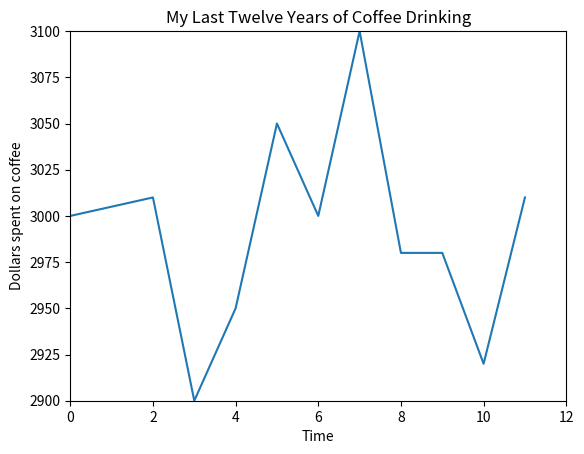

Here is the Python script that generated this plot:
# 3. Graphing in Python
# 1. Graphing in Python: Matplotlib
# 1. Line Graphts in Matplotlib
# 6. Laveling the Axes

'''
Eventually, we will want to show these plots to other people to convince
them of important trends in our data. When we do that, we'll want to make our 
plots look as professional as possible.

The first step towards a professional-looking plot is adding labels to the
x- and y- axes by using plt.xlabel() and plt.ylabel(). The plot title can
be set by using plt.title().

All of these commands require a string, which is a set of characters in either 
singe (') or double (") quotes. 

For example, if someone has been keeping track of their happiness (on a scale 
out of 10) throughout the day and wants to display this information with
labeled axes, we can use the following commands:


hours = [9, 10, 11, 12, 13, 14, 15, 16, 17, 18, 19, 20]
happiness = [9.8, 9.9, 9.2, 8.3, 9.0, 8.7, 9.1, 7.0, 6.4, 6.9, 7.5]

plt.plot(hours, happiness)
plt.xlabel('Time of day')
plt.ylabel('Happiness Rating (out of 10)')
plt.title('My Self-Reported Happiness While Awake')
plt.show()

Dude is only happy at work :P

'''

from matplotlib import pyplot as plt

x = range(12)
y = [3000, 3005, 3010, 2900, 2950, 3050, 3000, 3100, 2980, 2980, 2920, 3010]

plt.plot(x, y)
plt.axis([0, 12, 2900, 3100])
plt.xlabel('Time')
plt.ylabel('Dollars spent on coffee')
plt.title('My Last Twelve Years of Coffee Drinking')

plt.show()